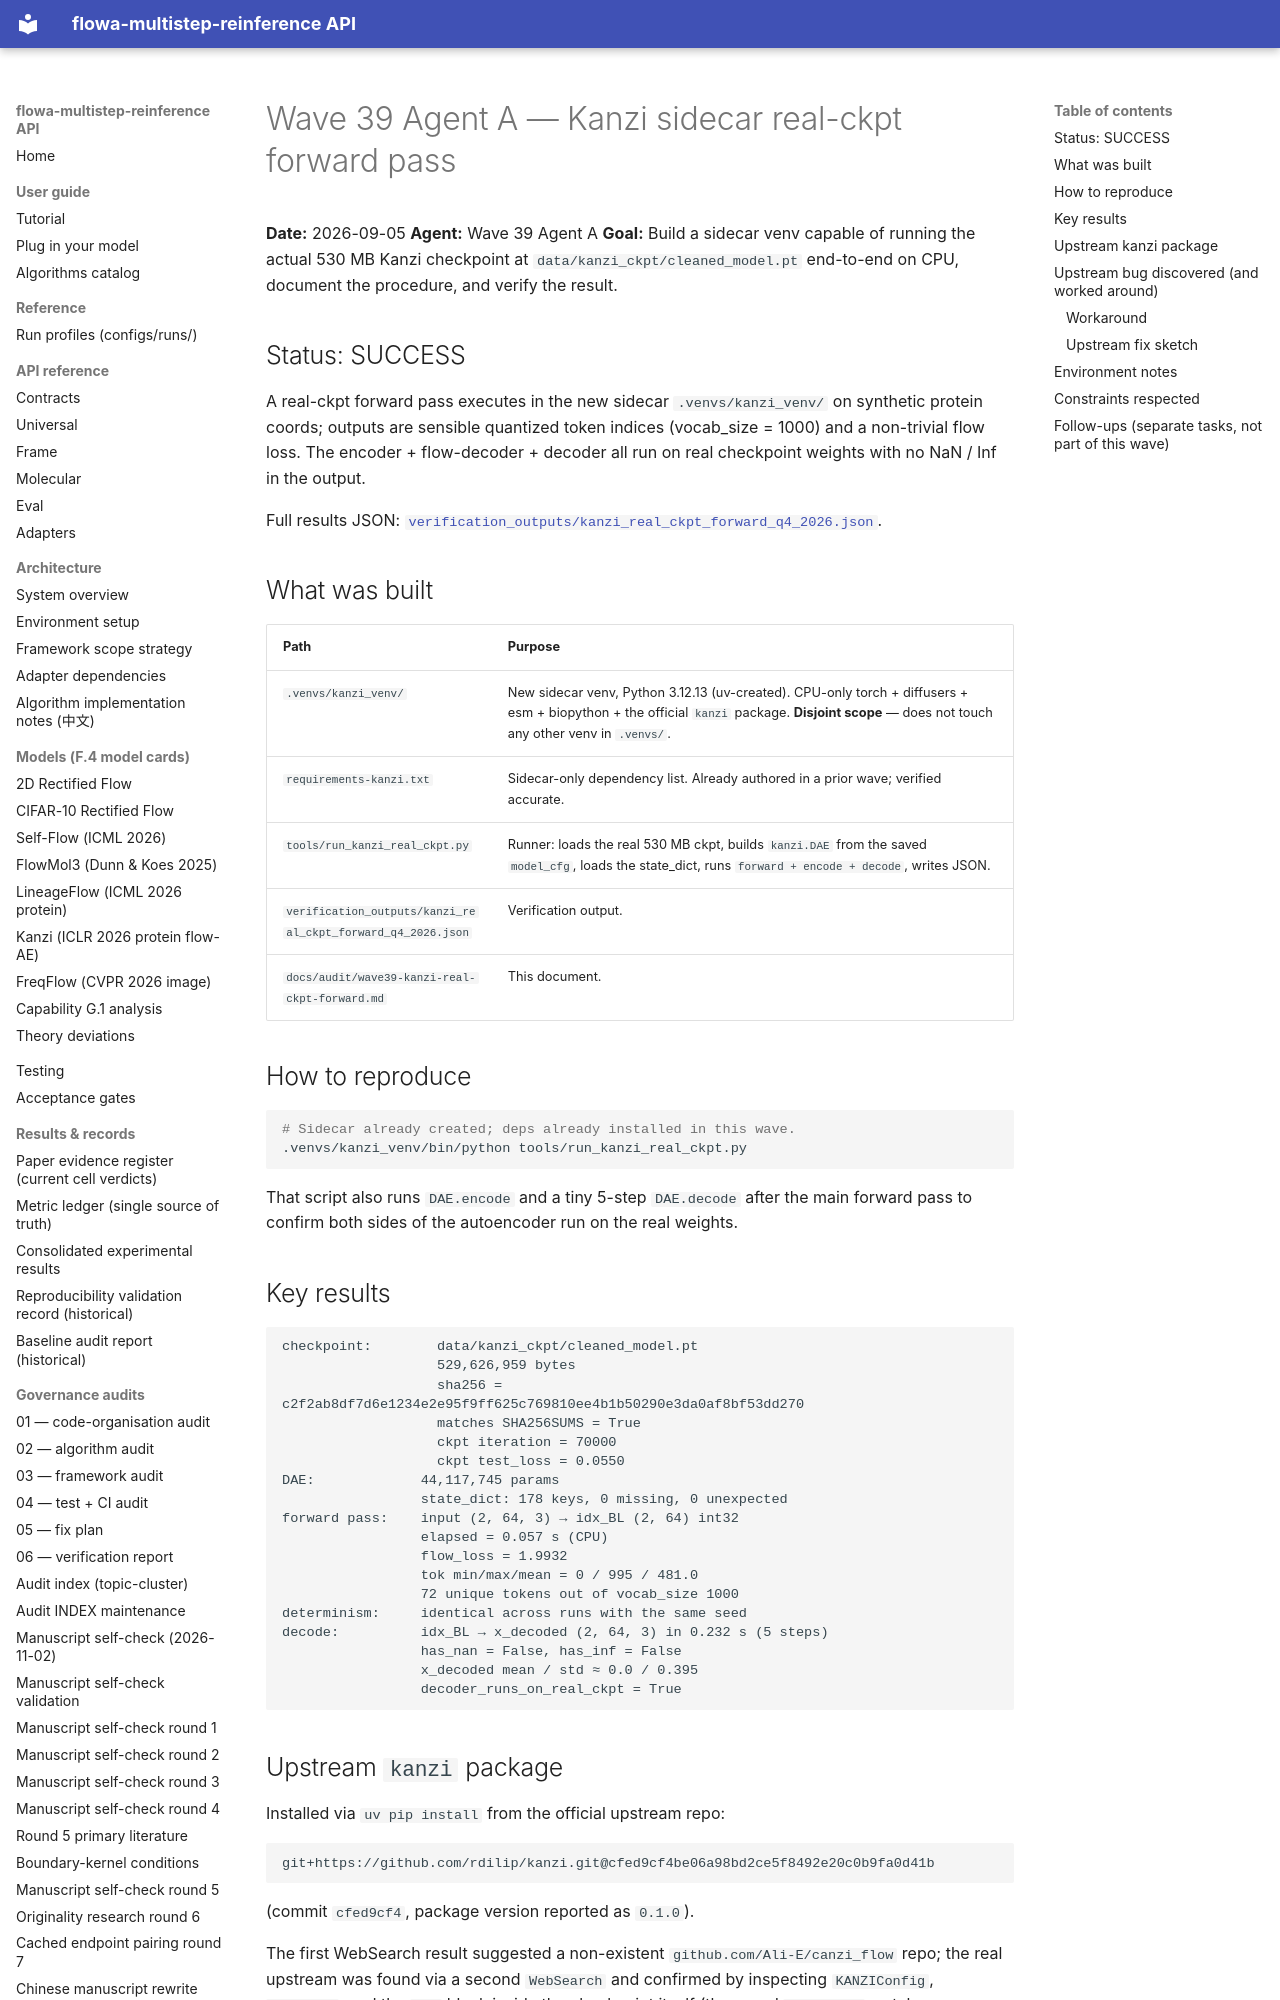

repository: silverenternal/flowa-multistep-reinference · page: ARCHIVE/audit-waves-1-99/wave39-kanzi-real-ckpt-forward/index.html · generator: mkdocs

# Wave 39 Agent A — Kanzi sidecar real-ckpt forward pass

**Date:** 2026-09-05
**Agent:** Wave 39 Agent A
**Goal:** Build a sidecar venv capable of running the actual 530 MB
Kanzi checkpoint at `data/kanzi_ckpt/cleaned_model.pt` end-to-end on
CPU, document the procedure, and verify the result.

## Status: SUCCESS

A real-ckpt forward pass executes in the new sidecar
`.venvs/kanzi_venv/` on synthetic protein coords; outputs are sensible
quantized token indices (vocab_size = 1000) and a non-trivial flow
loss. The encoder + flow-decoder + decoder all run on real checkpoint
weights with no NaN / Inf in the output.

Full results JSON:
[`verification_outputs/kanzi_real_ckpt_forward_q4_2026.json`](../../verification_outputs/kanzi_real_ckpt_forward_q4_2026.json).

## What was built

| Path | Purpose |
| --- | --- |
| `.venvs/kanzi_venv/` | New sidecar venv, Python 3.12.13 (uv-created). CPU-only torch + diffusers + esm + biopython + the official `kanzi` package. **Disjoint scope** — does not touch any other venv in `.venvs/`. |
| `requirements-kanzi.txt` | Sidecar-only dependency list. Already authored in a prior wave; verified accurate. |
| `tools/run_kanzi_real_ckpt.py` | Runner: loads the real 530 MB ckpt, builds `kanzi.DAE` from the saved `model_cfg`, loads the state_dict, runs `forward + encode + decode`, writes JSON. |
| `verification_outputs/kanzi_real_ckpt_forward_q4_2026.json` | Verification output. |
| `docs/audit/wave39-kanzi-real-ckpt-forward.md` | This document. |

## How to reproduce

```bash
# Sidecar already created; deps already installed in this wave.
.venvs/kanzi_venv/bin/python tools/run_kanzi_real_ckpt.py
```

That script also runs `DAE.encode` and a tiny 5-step `DAE.decode`
after the main forward pass to confirm both sides of the autoencoder
run on the real weights.

## Key results

```
checkpoint:        data/kanzi_ckpt/cleaned_model.pt
                   529,626,959 bytes
                   sha256 = c2f2ab8df7d6e1234e2e95f9ff625c769810ee4b1b50290e3da0af8bf53dd270
                   matches SHA256SUMS = True
                   ckpt iteration = 70000
                   ckpt test_loss = 0.0550
DAE:             44,117,745 params
                 state_dict: 178 keys, 0 missing, 0 unexpected
forward pass:    input (2, 64, 3) → idx_BL (2, 64) int32
                 elapsed = 0.057 s (CPU)
                 flow_loss = 1.9932
                 tok min/max/mean = 0 / 995 / 481.0
                 72 unique tokens out of vocab_size 1000
determinism:     identical across runs with the same seed
decode:          idx_BL → x_decoded (2, 64, 3) in 0.232 s (5 steps)
                 has_nan = False, has_inf = False
                 x_decoded mean / std ≈ 0.0 / 0.395
                 decoder_runs_on_real_ckpt = True
```
